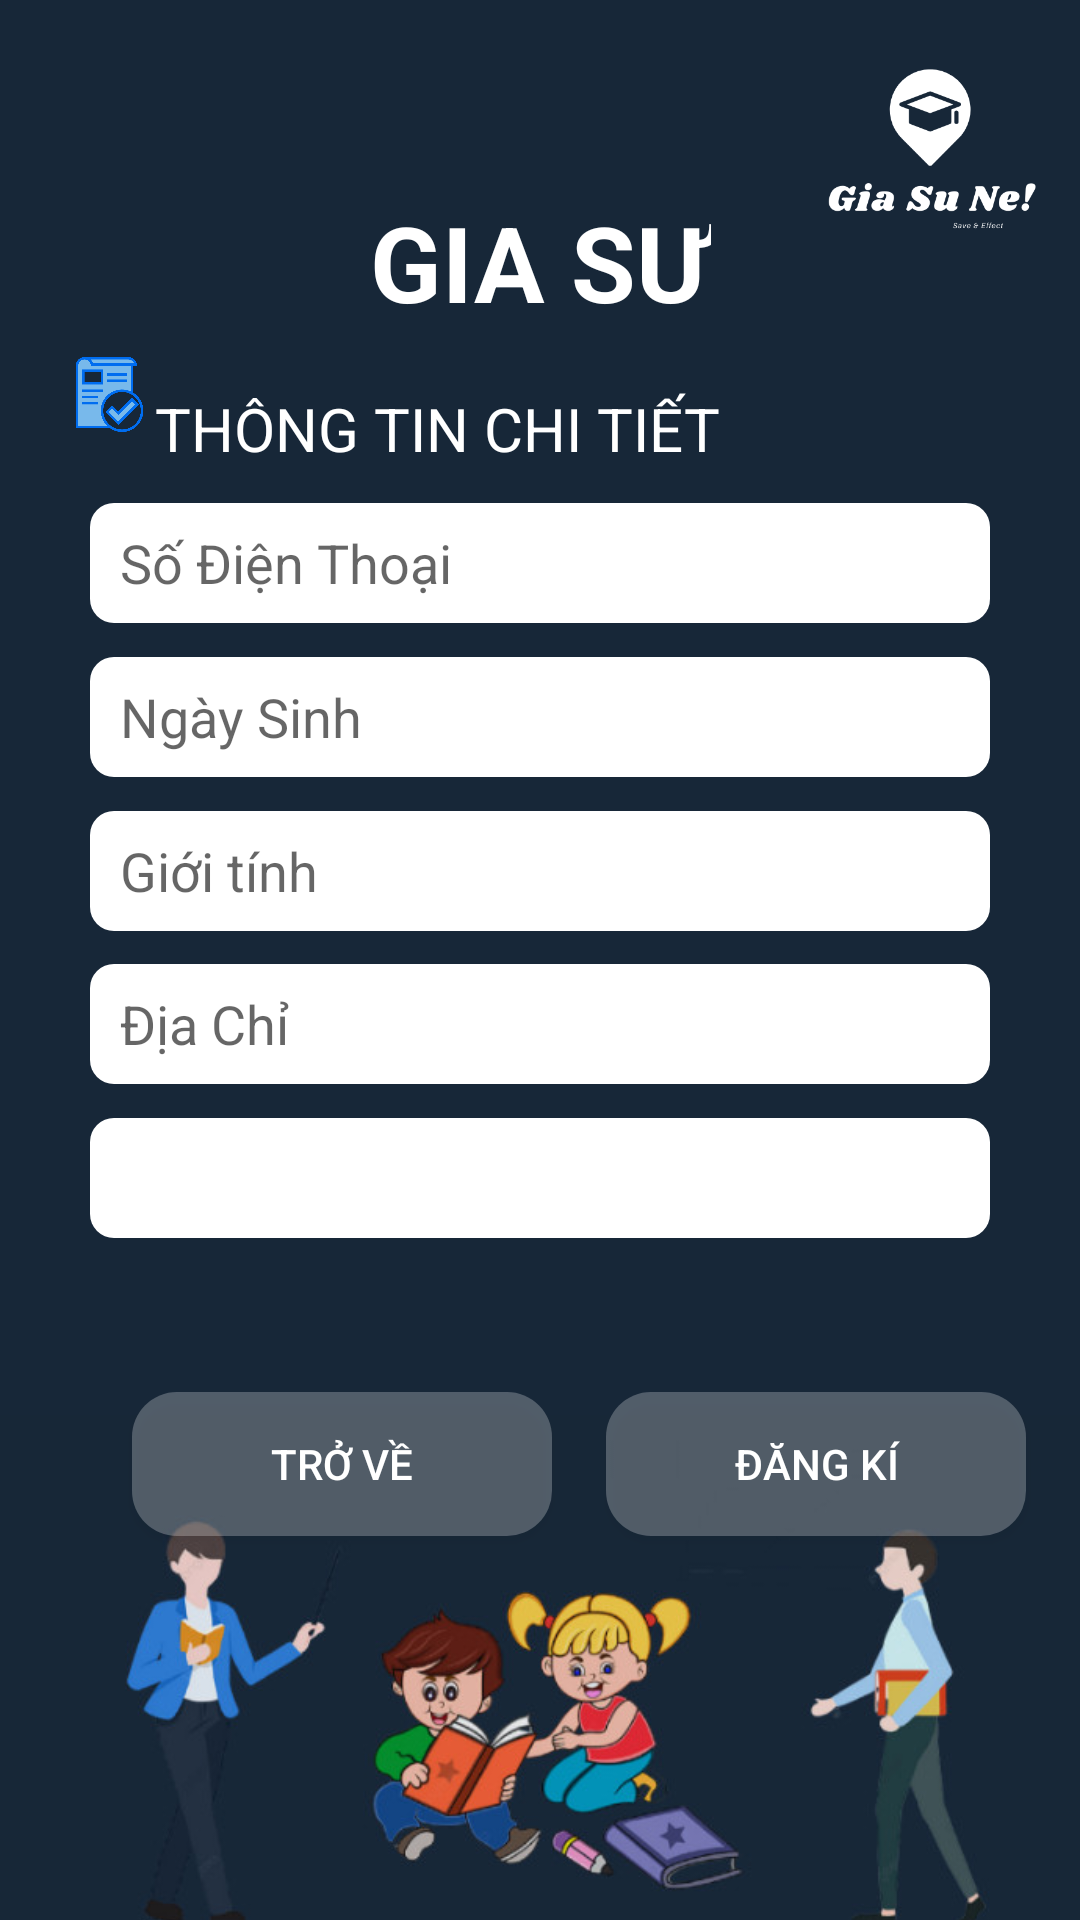

Produce the Android XML layout that renders to this screen, including the resource entries it uses.
<!-- AndroidManifest.xml: application theme Theme.GiaSu -->
<!-- res/layout/activity_registerteacher.xml -->
<?xml version="1.0" encoding="utf-8"?>
<androidx.constraintlayout.widget.ConstraintLayout xmlns:android="http://schemas.android.com/apk/res/android"
    xmlns:app="http://schemas.android.com/apk/res-auto"
    xmlns:tools="http://schemas.android.com/tools"
    android:layout_width="match_parent"
    android:layout_height="match_parent"
    android:background="#172738"
    tools:context="com.example.android.Register.Register_Teacher">

    <androidx.constraintlayout.widget.Guideline
        android:id="@+id/guideline1"
        android:layout_width="wrap_content"
        android:layout_height="wrap_content"
        android:orientation="horizontal"
        app:layout_constraintGuide_percent="0.1"
        />
    <androidx.constraintlayout.widget.Guideline
        android:id="@+id/guideline2"
        android:layout_width="wrap_content"
        android:layout_height="wrap_content"
        android:orientation="horizontal"
        app:layout_constraintGuide_percent="0.8"

        />

    <ImageView
        android:id="@+id/imageView2"
        android:layout_width="100dp"
        android:layout_height="100dp"
        android:src="@drawable/giasu"
        app:layout_constraintRight_toRightOf="parent"
        app:layout_constraintTop_toTopOf="parent" />

    <TextView
        android:id="@+id/textView5"
        android:layout_width="wrap_content"
        android:layout_height="wrap_content"
        android:text="GIA SƯ"
        android:textColor="@color/white"
        android:textSize="35dp"
        android:textStyle="bold"
        app:layout_constraintBottom_toTopOf="@+id/guideline2"
        app:layout_constraintEnd_toEndOf="parent"
        app:layout_constraintStart_toStartOf="parent"
        app:layout_constraintTop_toTopOf="@+id/guideline1"
        app:layout_constraintVertical_bias="0" />

    <TextView
        android:id="@+id/textView6"
        android:layout_width="wrap_content"
        android:layout_height="wrap_content"
        android:text="THÔNG TIN CHI TIẾT"
        android:textColor="@color/white"
        android:textSize="20dp"
        app:layout_constraintBottom_toTopOf="@+id/guideline2"
        app:layout_constraintEnd_toEndOf="parent"
        app:layout_constraintHorizontal_bias=".3"
        app:layout_constraintStart_toStartOf="parent"
        app:layout_constraintTop_toBottomOf="@+id/textView5"
        app:layout_constraintVertical_bias=".05" />

    <ImageView
        android:layout_width="25dp"
        android:layout_height="25dp"
        android:src="@drawable/file"
        app:layout_constraintHorizontal_bias=".9"
        app:layout_constraintVertical_bias=".13"
        app:layout_constraintBottom_toTopOf="@+id/guideline2"
        app:layout_constraintEnd_toStartOf="@+id/textView6"
        app:layout_constraintStart_toStartOf="parent"
        app:layout_constraintTop_toTopOf="@+id/guideline1" />
    <EditText
        android:id="@+id/edttxtphone"
        android:layout_width="match_parent"
        android:layout_height="40dp"
        android:layout_marginLeft="30dp"
        android:layout_marginRight="30dp"
        android:background="@drawable/box2"
        android:hint="Số Điện Thoại"
        android:paddingLeft="10dp"
        app:layout_constraintBottom_toTopOf="@+id/edttxtdate"
        app:layout_constraintEnd_toEndOf="parent"
        app:layout_constraintHorizontal_bias="0.491"
        app:layout_constraintStart_toStartOf="parent"
        app:layout_constraintTop_toBottomOf="@+id/textView6" />

    <EditText
        android:id="@+id/edttxtdate"
        android:layout_width="match_parent"
        android:layout_height="40dp"
        android:layout_marginLeft="30dp"
        android:layout_marginRight="30dp"
        android:background="@drawable/box2"
        android:hint="Ngày Sinh"
        android:paddingLeft="10dp"
        app:layout_constraintBottom_toTopOf="@+id/edttxtgender"
        app:layout_constraintEnd_toEndOf="parent"
        app:layout_constraintHorizontal_bias="0.491"
        app:layout_constraintStart_toStartOf="parent"
        app:layout_constraintTop_toBottomOf="@+id/edttxtphone"
        app:layout_constraintVertical_bias=".05" />

    <EditText
        android:id="@+id/edttxtgender"
        android:layout_width="match_parent"
        android:layout_height="40dp"
        android:background="@drawable/box2"
        android:hint="Giới tính"
        android:paddingLeft="10dp"
        android:layout_marginLeft="30dp"
        android:layout_marginRight="30dp"
        app:layout_constraintVertical_bias=".05"
        app:layout_constraintBottom_toTopOf="@+id/edttxtaddress"
        app:layout_constraintEnd_toEndOf="parent"
        app:layout_constraintStart_toStartOf="parent"
        app:layout_constraintTop_toBottomOf="@+id/edttxtdate" />


    <EditText
        android:id="@+id/edttxtaddress"
        android:layout_width="match_parent"
        android:layout_height="40dp"
        android:layout_marginLeft="30dp"
        android:layout_marginRight="30dp"
        android:background="@drawable/box2"
        android:hint="Địa Chỉ"
        android:paddingLeft="10dp"
        app:layout_constraintBottom_toTopOf="@+id/edttxtlevel"
        app:layout_constraintEnd_toEndOf="parent"
        app:layout_constraintHorizontal_bias="0.114"
        app:layout_constraintStart_toStartOf="parent"
        app:layout_constraintTop_toBottomOf="@+id/edttxtgender"
        app:layout_constraintVertical_bias=".05" />
    <Spinner
        android:id="@+id/edttxtlevel"
        android:layout_width="match_parent"
        android:layout_height="40dp"
        android:layout_marginLeft="30dp"
        android:layout_marginRight="30dp"
        android:background="@drawable/box2"
        android:hint="Trình độ học vấn"
        android:paddingLeft="10dp"
        android:layout_marginBottom="40dp"
        app:layout_constraintBottom_toTopOf="@+id/btnreg"
        app:layout_constraintEnd_toEndOf="parent"
        app:layout_constraintHorizontal_bias="0.114"
        app:layout_constraintStart_toStartOf="parent"
        app:layout_constraintTop_toBottomOf="@+id/edttxtaddress"
        app:layout_constraintVertical_bias=".05" />

    <Button
        android:id="@+id/btnreg"
        android:layout_width="140dp"
        android:layout_height="wrap_content"
        android:background="@drawable/button"
        android:text="Đăng kí"
        android:textColor="@color/white"
        app:layout_constraintBottom_toTopOf="@+id/guideline2"
        app:layout_constraintEnd_toEndOf="parent"
        app:layout_constraintStart_toEndOf="@+id/btnback"
        app:layout_constraintTop_toTopOf="@+id/guideline1"
        app:layout_constraintVertical_bias="1" />

    <Button
        android:id="@+id/btnback"
        android:layout_width="140dp"
        android:layout_height="wrap_content"
        android:background="@drawable/button"
        android:text="Trở về"
        android:textColor="@color/white"
        app:layout_constraintBottom_toTopOf="@+id/guideline2"
        app:layout_constraintEnd_toEndOf="parent"
        app:layout_constraintStart_toStartOf="parent"
        app:layout_constraintHorizontal_bias="0.2"
        app:layout_constraintTop_toBottomOf="@+id/edttxtlevel"
        app:layout_constraintVertical_bias="1" />

    <ImageView
        android:layout_width="match_parent"
        android:layout_height="wrap_content"
        android:src="@drawable/img"
        app:layout_constraintVertical_bias="0.56"
        app:layout_constraintBottom_toBottomOf="parent"
        app:layout_constraintEnd_toEndOf="parent"
        app:layout_constraintStart_toStartOf="parent"
        app:layout_constraintTop_toBottomOf="@id/guideline2"
        />
</androidx.constraintlayout.widget.ConstraintLayout>
<!-- resources referenced by this layout -->
<resources>
  <color name="white">#FFFFFFFF</color>
  <!-- drawable box2 (drawable) -->
  <?xml version="1.0" encoding="utf-8"?>
  <shape xmlns:android="http://schemas.android.com/apk/res/android">
      <corners android:radius="8dp"/>
          <solid  android:color="@color/white"/>
  </shape>
  <!-- drawable button (drawable) -->
  <?xml version="1.0" encoding="utf-8"?>
  <shape xmlns:android="http://schemas.android.com/apk/res/android">
    <corners android:radius="15dp"/>
      <solid android:color="@color/white_25"/>
  </shape>
  <!-- drawable file: png bitmap (drawable, 16295 bytes) -->
  <!-- drawable giasu: png bitmap (drawable, 18929 bytes) -->
  <!-- drawable img: jpg bitmap (drawable, 33722 bytes) -->
  <style name="Theme.GiaSu" parent="Theme.AppCompat.Light.DarkActionBar">
          
          <item name="colorPrimary">@color/purple_500</item>
          <item name="colorPrimaryVariant">@color/purple_700</item>
          <item name="colorOnPrimary">@color/white</item>
          
          <item name="colorSecondary">@color/teal_200</item>
          <item name="colorSecondaryVariant">@color/teal_700</item>
          <item name="colorOnSecondary">@color/black</item>
          
          <item name="android:statusBarColor" tools:targetApi="l">?attr/colorPrimaryVariant</item>
          
      </style>
  <color name="white_25">#40FFFFFF</color>
  <color name="purple_500">#172738</color>
  <color name="purple_700">#172738</color>
  <color name="teal_200">#FF03DAC5</color>
  <color name="teal_700">#FF018786</color>
  <color name="black">#FF000000</color>
</resources>
